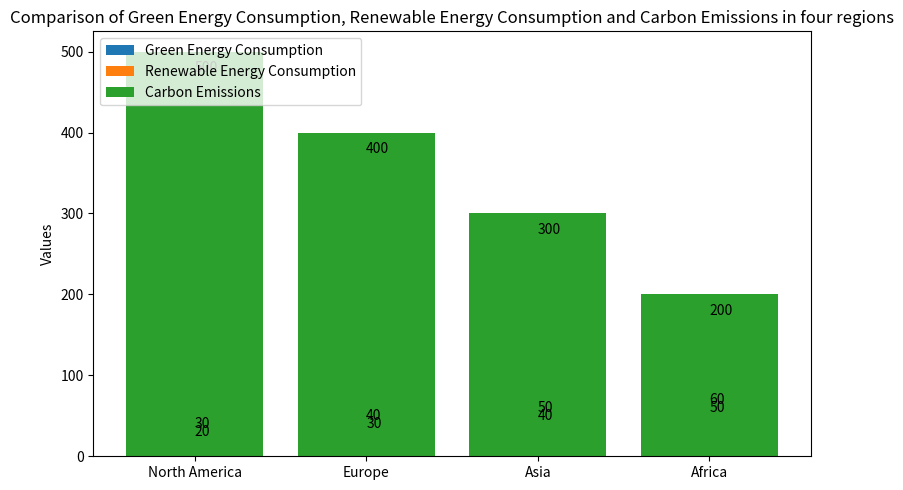

Here is the Python script that generated this plot: (Note: this script raises an exception after producing the figure.)

import matplotlib.pyplot as plt
import numpy as np

#Data
Region = ['North America', 'Europe', 'Asia', 'Africa']
Green_Energy_Consumption = [30, 40, 50, 60]
Renewable_Energy_Consumption = [20, 30, 40, 50]
Carbon_Emissions = [500, 400, 300, 200]

#Configure figure size
plt.figure(figsize=(8, 5))

#Create subplot
ax = plt.subplot()

#Plot the data
ax.bar(Region, Green_Energy_Consumption, label='Green Energy Consumption', bottom=Renewable_Energy_Consumption)
ax.bar(Region, Renewable_Energy_Consumption, label='Renewable Energy Consumption')
ax.bar(Region, Carbon_Emissions, label='Carbon Emissions')

#Add title and labels
ax.set_title('Comparison of Green Energy Consumption, Renewable Energy Consumption and Carbon Emissions in four regions')
ax.set_ylabel('Values')

#Set xticks
ax.set_xticks(np.arange(len(Region)))
ax.set_xticklabels(Region)

#Add legend
ax.legend(loc='upper left')

#Show the value of each data point directly on the figure
for x, y in enumerate(Green_Energy_Consumption):
    ax.annotate(y, xy=(x, y+5))
for x, y in enumerate(Renewable_Energy_Consumption):
    ax.annotate(y, xy=(x, y+5))
for x, y in enumerate(Carbon_Emissions):
    ax.annotate(y, xy=(x, y-25))

#Remove padding
plt.tight_layout()

#Save figure
plt.savefig('Bar Chart/png/604.png')

#Clear the state
plt.clf()
